4-way image classification set "data" from GitHub (teukumunawark/Coffee-Bean-Prediction-Api); label vocabulary: defect, longberry, peaberry, premium.

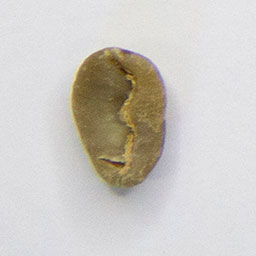
Label: longberry

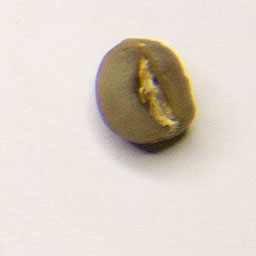
Label: peaberry

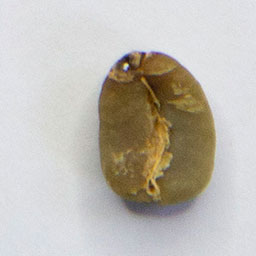
Label: defect

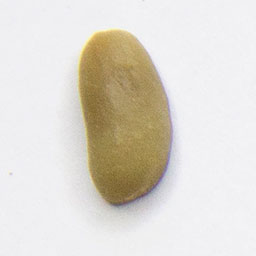
Label: longberry

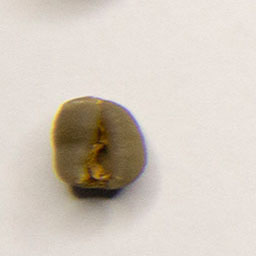
Label: peaberry

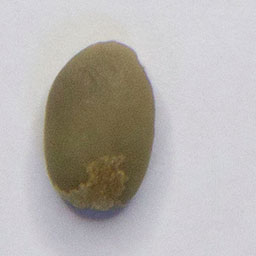
Label: premium
